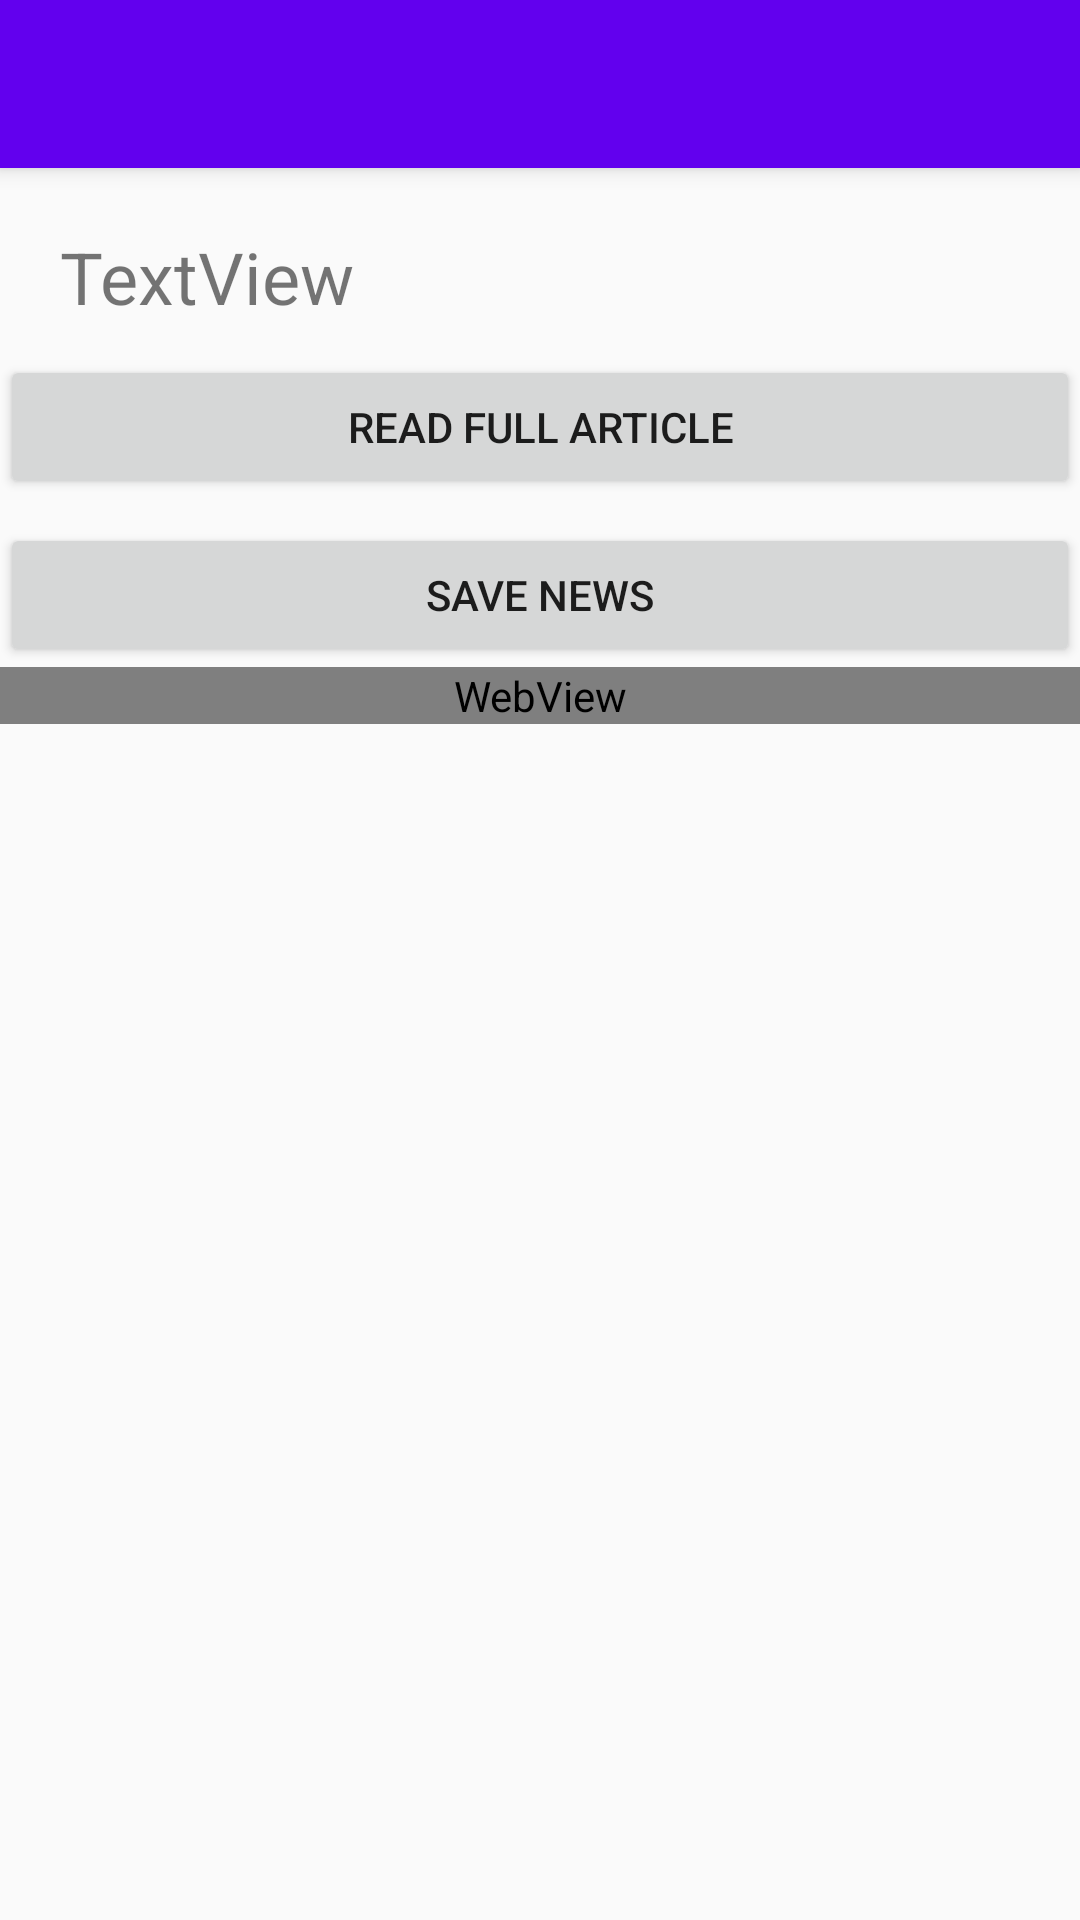

Write the Android layout XML for this screen, with the resource values it uses.
<!-- AndroidManifest.xml: application theme Theme.AppCompat.Light.NoActionBar -->
<!-- res/layout/activity_cbcread_news.xml -->
<?xml version="1.0" encoding="utf-8"?>
<android.support.constraint.ConstraintLayout xmlns:android="http://schemas.android.com/apk/res/android"
    xmlns:app="http://schemas.android.com/apk/res-auto"
    xmlns:tools="http://schemas.android.com/tools"
    android:layout_width="match_parent"
    android:layout_height="match_parent"
    tools:context=".CBCNews.CBCReadNewsActivity">

    <android.support.v7.widget.Toolbar
        android:id="@+id/cbc_toolbar"
        android:layout_width="0dp"
        android:layout_height="wrap_content"
        android:background="@color/colorPrimary"
        android:elevation="4dp"
        android:theme="@style/cbc_appbar"
        android:titleTextColor="@color/colorTextLight"
        app:layout_constraintEnd_toEndOf="parent"
        app:layout_constraintStart_toStartOf="parent"
        app:layout_constraintTop_toTopOf="parent" />

    <TextView
        android:id="@+id/cbc_textview_news_title"
        android:layout_width="wrap_content"
        android:layout_height="wrap_content"
        android:layout_margin="10dp"
        android:padding="10dp"
        android:text="TextView"
        android:textSize="24sp"
        app:layout_constraintStart_toStartOf="@+id/cbc_button_open_news"
        app:layout_constraintTop_toBottomOf="@+id/cbc_toolbar" />

    <Button
        android:id="@+id/cbc_button_open_news"
        android:layout_width="0dp"
        android:layout_height="wrap_content"
        android:text="@string/cbc_read_news_button_read_article"
        app:layout_constraintEnd_toEndOf="parent"
        app:layout_constraintStart_toStartOf="parent"
        app:layout_constraintTop_toBottomOf="@+id/cbc_textview_news_title" />

    <Button
        android:id="@+id/cbc_button_save_news"
        android:layout_width="0dp"
        android:layout_height="wrap_content"
        android:layout_marginTop="8dp"
        android:text="@string/cbc_read_news_button_save_news"
        app:layout_constraintEnd_toEndOf="parent"
        app:layout_constraintStart_toStartOf="parent"
        app:layout_constraintTop_toBottomOf="@+id/cbc_button_open_news" />

    <WebView
        android:id="@+id/cbc_webview_news_body"
        android:layout_width="0dp"
        android:layout_height="wrap_content"
        app:layout_constraintEnd_toEndOf="parent"
        app:layout_constraintStart_toStartOf="parent"
        app:layout_constraintTop_toBottomOf="@+id/cbc_button_save_news" />


</android.support.constraint.ConstraintLayout>
<!-- resources referenced by this layout -->
<resources>
  <string name="cbc_read_news_button_read_article">Read full article</string>
  <string name="cbc_read_news_button_save_news">Save news</string>
  <style name="cbc_appbar" parent="android:ThemeOverlay.Material.Dark.ActionBar">
  
      </style>
  <!-- not gathered from this repository: default colours our renderer supplied (Android Studio template values) -->
  <color name="colorPrimary">#FF6200EE</color>
</resources>
